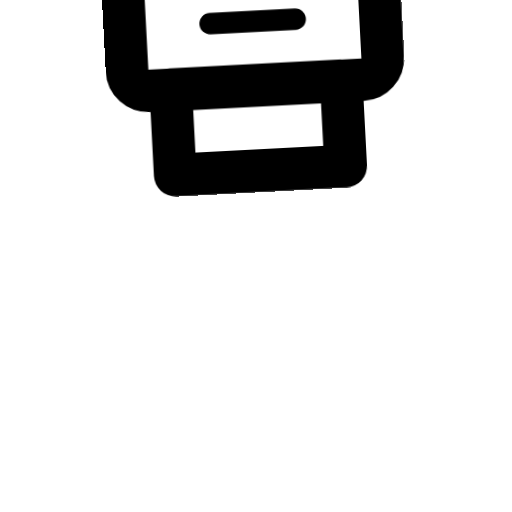
t = 0.00 s
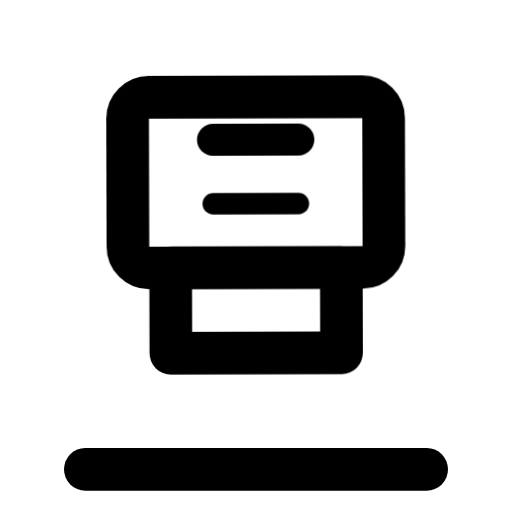
t = 0.68 s
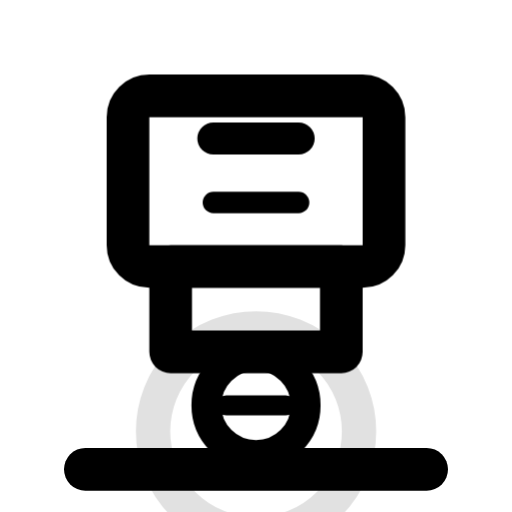
t = 1.35 s
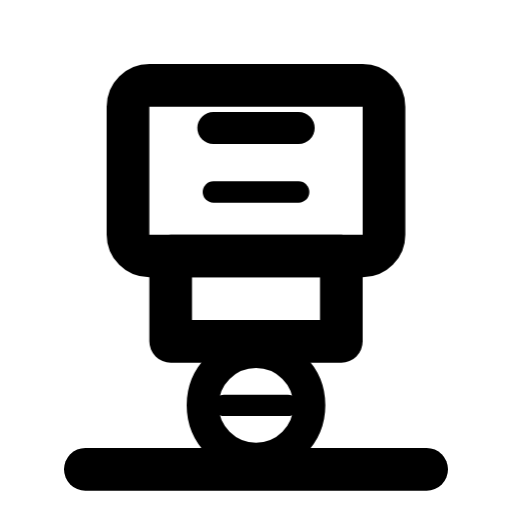
t = 2.11 s
t = 2.54 s: frame unchanged from t = 2.11 s, image omitted
t = 3.40 s: frame unchanged from t = 2.11 s, image omitted

The animated SVG that drew these frames (rendered in a browser with its animation timeline set to each time). Animation: 4 CSS @keyframes rules; one cycle of 4.00 s, repeats indefinitely.

<svg xmlns="http://www.w3.org/2000/svg" viewBox="0 0 24 24" fill="none" stroke="currentColor" stroke-width="2" stroke-linecap="round" stroke-linejoin="round">
  <style>
    .base {
      animation: baseIn 4s cubic-bezier(0.22, 1, 0.36, 1) infinite;
    }
    @keyframes baseIn {
      0% { opacity: 0; }
      10% { opacity: 1; }
      100% { opacity: 1; }
    }
    .stamp-head {
      animation: stampDown 4s cubic-bezier(0.22, 1, 0.36, 1) infinite;
      transform-origin: 12px 12px;
    }
    @keyframes stampDown {
      0%, 10% { transform: translateY(-8px) rotate(-3deg); }
      25% { transform: translateY(1px) rotate(0); }
      30% { transform: translateY(-2px) rotate(0.5deg); }
      35% { transform: translateY(0.5px) rotate(0); }
      38% { transform: translateY(-0.5px); }
      42%, 85% { transform: translateY(0) rotate(0); }
      92%, 100% { transform: translateY(-8px) rotate(-3deg); }
    }
    .mark {
      transform-origin: 12px 19px;
      animation: markAppear 4s cubic-bezier(0.34, 1.56, 0.64, 1) infinite;
    }
    @keyframes markAppear {
      0%, 24% { opacity: 0; transform: scale(0.5); }
      30% { opacity: 0.9; transform: scale(1.15); }
      36% { transform: scale(0.95); opacity: 1; }
      42%, 85% { transform: scale(1); opacity: 1; }
      92%, 100% { opacity: 0; transform: scale(0.8); }
    }
    .impact {
      transform-origin: 12px 17px;
      animation: impactRing 4s ease-out infinite;
    }
    @keyframes impactRing {
      0%, 24% { opacity: 0; transform: scale(0.5); }
      28% { opacity: 0.5; transform: scale(1); }
      38% { opacity: 0; transform: scale(1.8); }
      100% { opacity: 0; }
    }
  </style>
  <!-- base surface -->
  <line class="base" x1="4" y1="22" x2="20" y2="22"/>
  <!-- stamp body -->
  <g class="stamp-head">
    <rect x="6" y="4" width="12" height="8" rx="1"/>
    <path d="M8 12h8v4H8z"/>
    <line x1="10" y1="6" x2="14" y2="6" stroke-width="1.5"/>
    <line x1="10" y1="9" x2="14" y2="9" stroke-width="1"/>
  </g>
  <!-- impact ring -->
  <circle class="impact" cx="12" cy="19" r="3" stroke-width="1" fill="none"/>
  <!-- stamp mark left on surface -->
  <g class="mark">
    <circle cx="12" cy="19" r="2.5" stroke-width="1.5"/>
    <line x1="10.5" y1="19" x2="13.5" y2="19" stroke-width="1"/>
  </g>
</svg>
